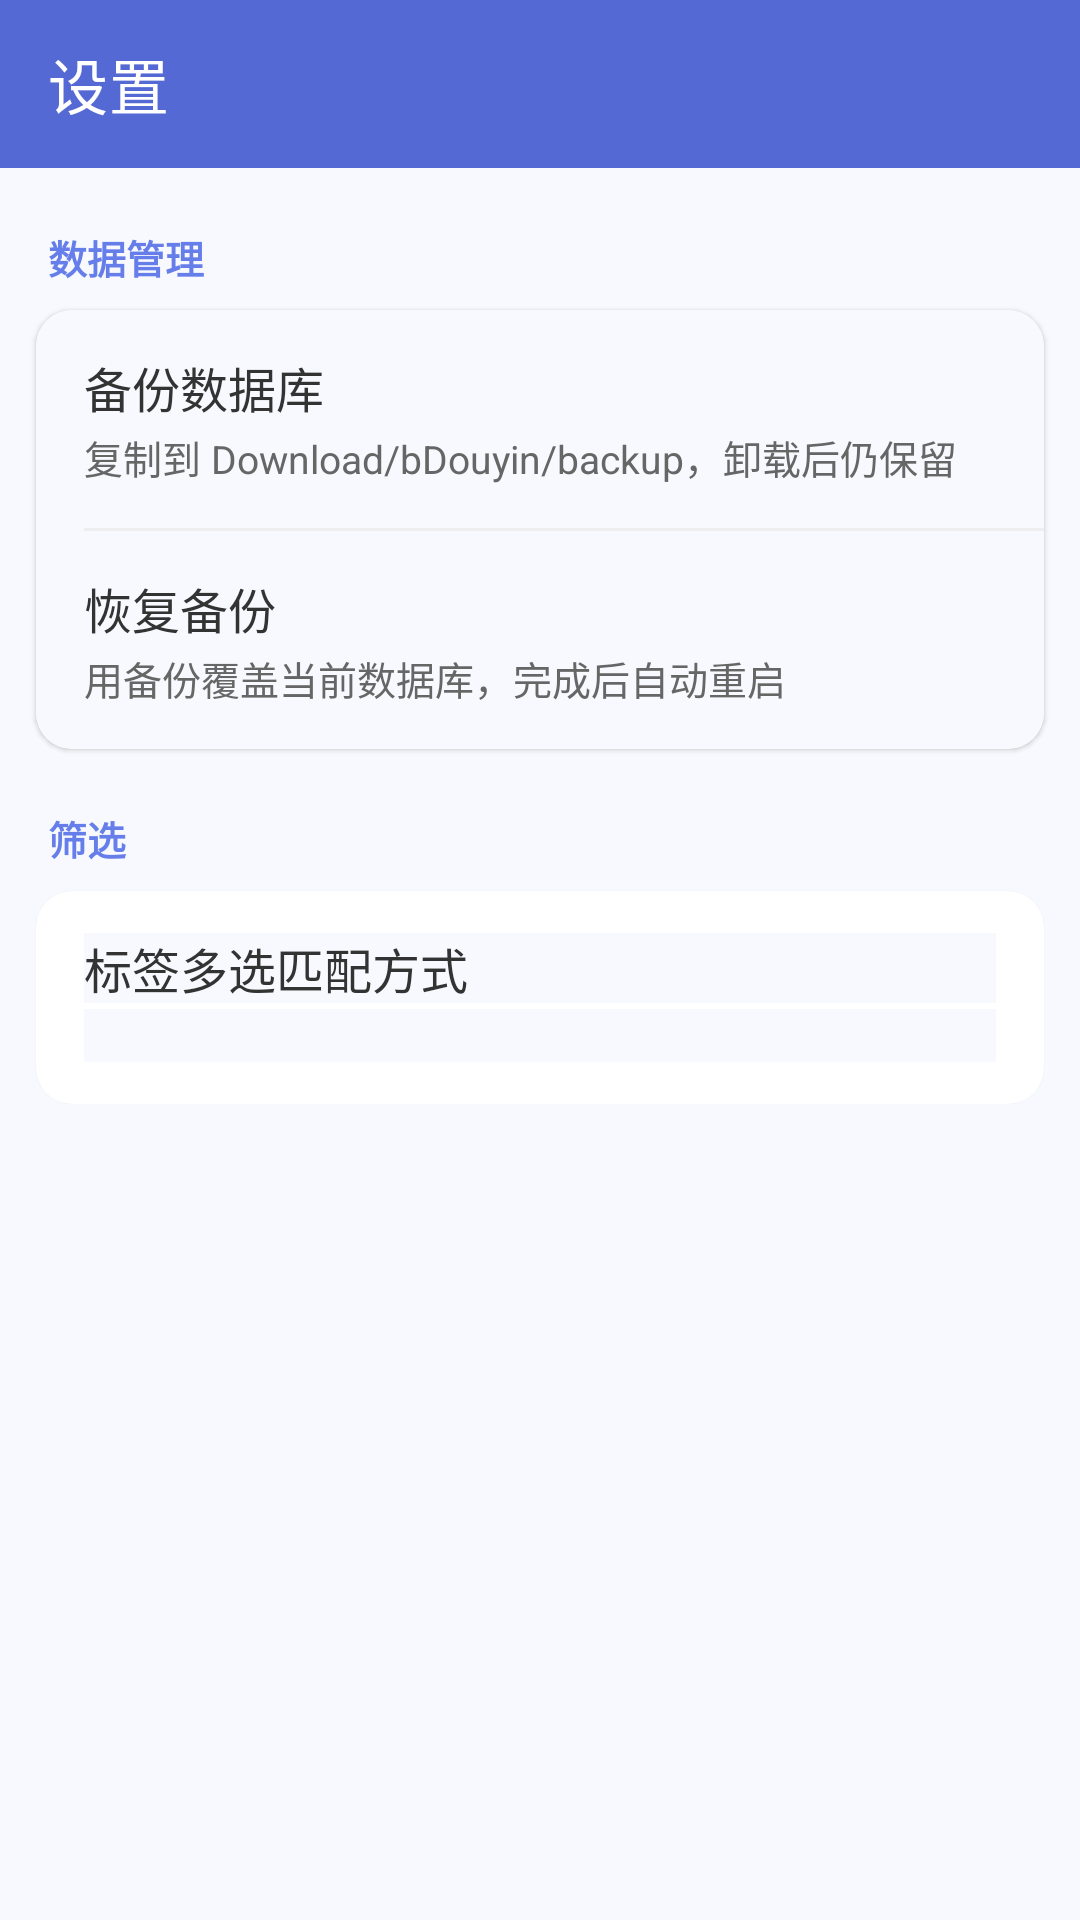

Layout XML and referenced resources for this Android screen:
<!-- AndroidManifest.xml: application theme Theme.BlitzDownloader -->
<!-- res/layout/activity_settings.xml -->
<?xml version="1.0" encoding="utf-8"?>
<LinearLayout xmlns:android="http://schemas.android.com/apk/res/android"
    xmlns:app="http://schemas.android.com/apk/res-auto"
    xmlns:tools="http://schemas.android.com/tools"
    android:id="@+id/settingsRoot"
    android:layout_width="match_parent"
    android:layout_height="match_parent"
    android:background="@color/color_surface"
    android:orientation="vertical">

    <androidx.appcompat.widget.Toolbar
        android:id="@+id/toolbarSettings"
        android:layout_width="match_parent"
        android:layout_height="wrap_content"
        android:minHeight="?attr/actionBarSize"
        android:background="@color/color_primary_dark"
        android:theme="@style/ThemeOverlay.BlitzDownloader.Toolbar"
        app:popupTheme="@style/ThemeOverlay.MaterialComponents.Light"
        app:title="@string/settings_title" />

    <ScrollView
        android:id="@+id/settingsScroll"
        android:layout_width="match_parent"
        android:layout_height="0dp"
        android:layout_weight="1"
        android:clipToPadding="false">

        <LinearLayout
            android:layout_width="match_parent"
            android:layout_height="wrap_content"
            android:orientation="vertical"
            android:paddingBottom="16dp">

            <TextView
                android:layout_width="match_parent"
                android:layout_height="wrap_content"
                android:paddingStart="16dp"
                android:paddingEnd="16dp"
                android:paddingTop="20dp"
                android:paddingBottom="8dp"
                android:text="@string/settings_group_data"
                android:textColor="@color/color_primary"
                android:textSize="13sp"
                android:textStyle="bold" />

            <androidx.cardview.widget.CardView
                android:layout_width="match_parent"
                android:layout_height="wrap_content"
                android:layout_marginStart="12dp"
                android:layout_marginEnd="12dp"
                app:cardBackgroundColor="@color/color_card_background"
                app:cardCornerRadius="12dp"
                app:cardElevation="1dp">

                <LinearLayout
                    android:layout_width="match_parent"
                    android:layout_height="wrap_content"
                    android:orientation="vertical">

                    <LinearLayout
                        android:id="@+id/itemBackupDb"
                        android:layout_width="match_parent"
                        android:layout_height="wrap_content"
                        android:background="?attr/selectableItemBackground"
                        android:clickable="true"
                        android:focusable="true"
                        android:orientation="vertical"
                        android:paddingStart="16dp"
                        android:paddingEnd="16dp"
                        android:paddingTop="14dp"
                        android:paddingBottom="14dp">

                        <TextView
                            android:layout_width="match_parent"
                            android:layout_height="wrap_content"
                            android:text="@string/manage_menu_backup_db"
                            android:textColor="@color/text_color_primary"
                            android:textSize="16sp" />

                        <TextView
                            android:layout_width="match_parent"
                            android:layout_height="wrap_content"
                            android:layout_marginTop="2dp"
                            android:text="@string/settings_backup_db_summary"
                            android:textColor="@color/text_color_secondary"
                            android:textSize="13sp" />
                    </LinearLayout>

                    <View
                        android:layout_width="match_parent"
                        android:layout_height="1dp"
                        android:layout_marginStart="16dp"
                        android:background="#EEEEEE" />

                    <LinearLayout
                        android:id="@+id/itemRestoreDb"
                        android:layout_width="match_parent"
                        android:layout_height="wrap_content"
                        android:background="?attr/selectableItemBackground"
                        android:clickable="true"
                        android:focusable="true"
                        android:orientation="vertical"
                        android:paddingStart="16dp"
                        android:paddingEnd="16dp"
                        android:paddingTop="14dp"
                        android:paddingBottom="14dp">

                        <TextView
                            android:layout_width="match_parent"
                            android:layout_height="wrap_content"
                            android:text="@string/manage_menu_restore_db"
                            android:textColor="@color/text_color_primary"
                            android:textSize="16sp" />

                        <TextView
                            android:layout_width="match_parent"
                            android:layout_height="wrap_content"
                            android:layout_marginTop="2dp"
                            android:text="@string/settings_restore_db_summary"
                            android:textColor="@color/text_color_secondary"
                            android:textSize="13sp" />
                    </LinearLayout>

                </LinearLayout>
            </androidx.cardview.widget.CardView>

            <TextView
                android:layout_width="match_parent"
                android:layout_height="wrap_content"
                android:paddingStart="16dp"
                android:paddingEnd="16dp"
                android:paddingTop="20dp"
                android:paddingBottom="8dp"
                android:text="@string/settings_group_filter"
                android:textColor="@color/color_primary"
                android:textSize="13sp"
                android:textStyle="bold" />

            <androidx.cardview.widget.CardView
                android:layout_width="match_parent"
                android:layout_height="wrap_content"
                android:layout_marginStart="12dp"
                android:layout_marginEnd="12dp"
                app:cardBackgroundColor="@color/color_card_background"
                app:cardCornerRadius="12dp"
                app:cardElevation="1dp">

                <LinearLayout
                    android:id="@+id/itemTagFilterMode"
                    android:layout_width="match_parent"
                    android:layout_height="wrap_content"
                    android:background="?attr/selectableItemBackground"
                    android:clickable="true"
                    android:focusable="true"
                    android:orientation="vertical"
                    android:paddingStart="16dp"
                    android:paddingEnd="16dp"
                    android:paddingTop="14dp"
                    android:paddingBottom="14dp">

                    <TextView
                        android:layout_width="match_parent"
                        android:layout_height="wrap_content"
                        android:text="@string/settings_tag_filter_mode"
                        android:textColor="@color/text_color_primary"
                        android:textSize="16sp" />

                    
                    <TextView
                        android:id="@+id/tvTagFilterModeSummary"
                        android:layout_width="match_parent"
                        android:layout_height="wrap_content"
                        android:layout_marginTop="2dp"
                        android:textColor="@color/text_color_secondary"
                        android:textSize="13sp"
                        tools:text="@string/settings_tag_filter_mode_all" />
                </LinearLayout>
            </androidx.cardview.widget.CardView>


        </LinearLayout>
    </ScrollView>

</LinearLayout>
<!-- resources referenced by this layout -->
<resources>
  <color name="color_card_background">#FFFFFF</color>
  <color name="color_primary">#667eea</color>
  <color name="color_primary_dark">#5469d4</color>
  <color name="color_surface">#F7F9FE</color>
  <color name="text_color_primary">#333333</color>
  <color name="text_color_secondary">#666666</color>
  <string name="manage_menu_backup_db">备份数据库</string>
  <string name="manage_menu_restore_db">恢复备份</string>
  <string name="settings_backup_db_summary">复制到 Download/bDouyin/backup，卸载后仍保留</string>
  <string name="settings_group_data">数据管理</string>
  <string name="settings_group_filter">筛选</string>
  <string name="settings_restore_db_summary">用备份覆盖当前数据库，完成后自动重启</string>
  <string name="settings_tag_filter_mode">标签多选匹配方式</string>
  <string name="settings_tag_filter_mode_all">交集：只显示同时含全部所选标签的视频</string>
  <string name="settings_title">设置</string>
  <style name="ThemeOverlay.BlitzDownloader.Toolbar" parent="">
          <item name="titleTextColor">@color/white</item>
          <item name="subtitleTextColor">@color/white</item>
          <item name="colorControlNormal">@color/white</item>
          <item name="colorControlActivated">@color/white</item>
          <item name="colorControlHighlight">#40FFFFFF</item>
          <item name="actionBarItemBackground">?attr/selectableItemBackgroundBorderless</item>
          <item name="actionMenuTextColor">@color/white</item>
          <item name="android:textColorPrimary">@color/white</item>
          <item name="android:textColorSecondary">#B3FFFFFF</item>
          <item name="android:background">@android:color/transparent</item>
      </style>
  <style name="Theme.BlitzDownloader" parent="Theme.MaterialComponents.DayNight.NoActionBar">
          
          <item name="colorPrimary">@color/color_primary</item>
          <item name="colorPrimaryVariant">#FFDA00</item>
          <item name="colorOnPrimary">@color/white</item>
  
          <item name="colorAccent">@color/color_accent</item>
          
          <item name="colorSecondary">@color/color_dopamine_pink</item>
          <item name="colorSecondaryVariant">@color/color_dopamine_blue</item>
          <item name="colorOnSecondary">@color/color_dopamine_red</item>
          
          <item name="android:statusBarColor">@color/color_primary_dark</item>
          <item name="android:background">@color/color_surface</item>
          <item name="android:textColor">@color/text_color_primary</item>
      </style>
  <color name="white">#FFFFFFFF</color>
  <color name="color_accent">#FFD166</color>
  <color name="color_dopamine_pink">#EE5A64</color>
  <color name="color_dopamine_blue">#4ECDC4</color>
  <color name="color_dopamine_red">#FF6B6B</color>
</resources>
